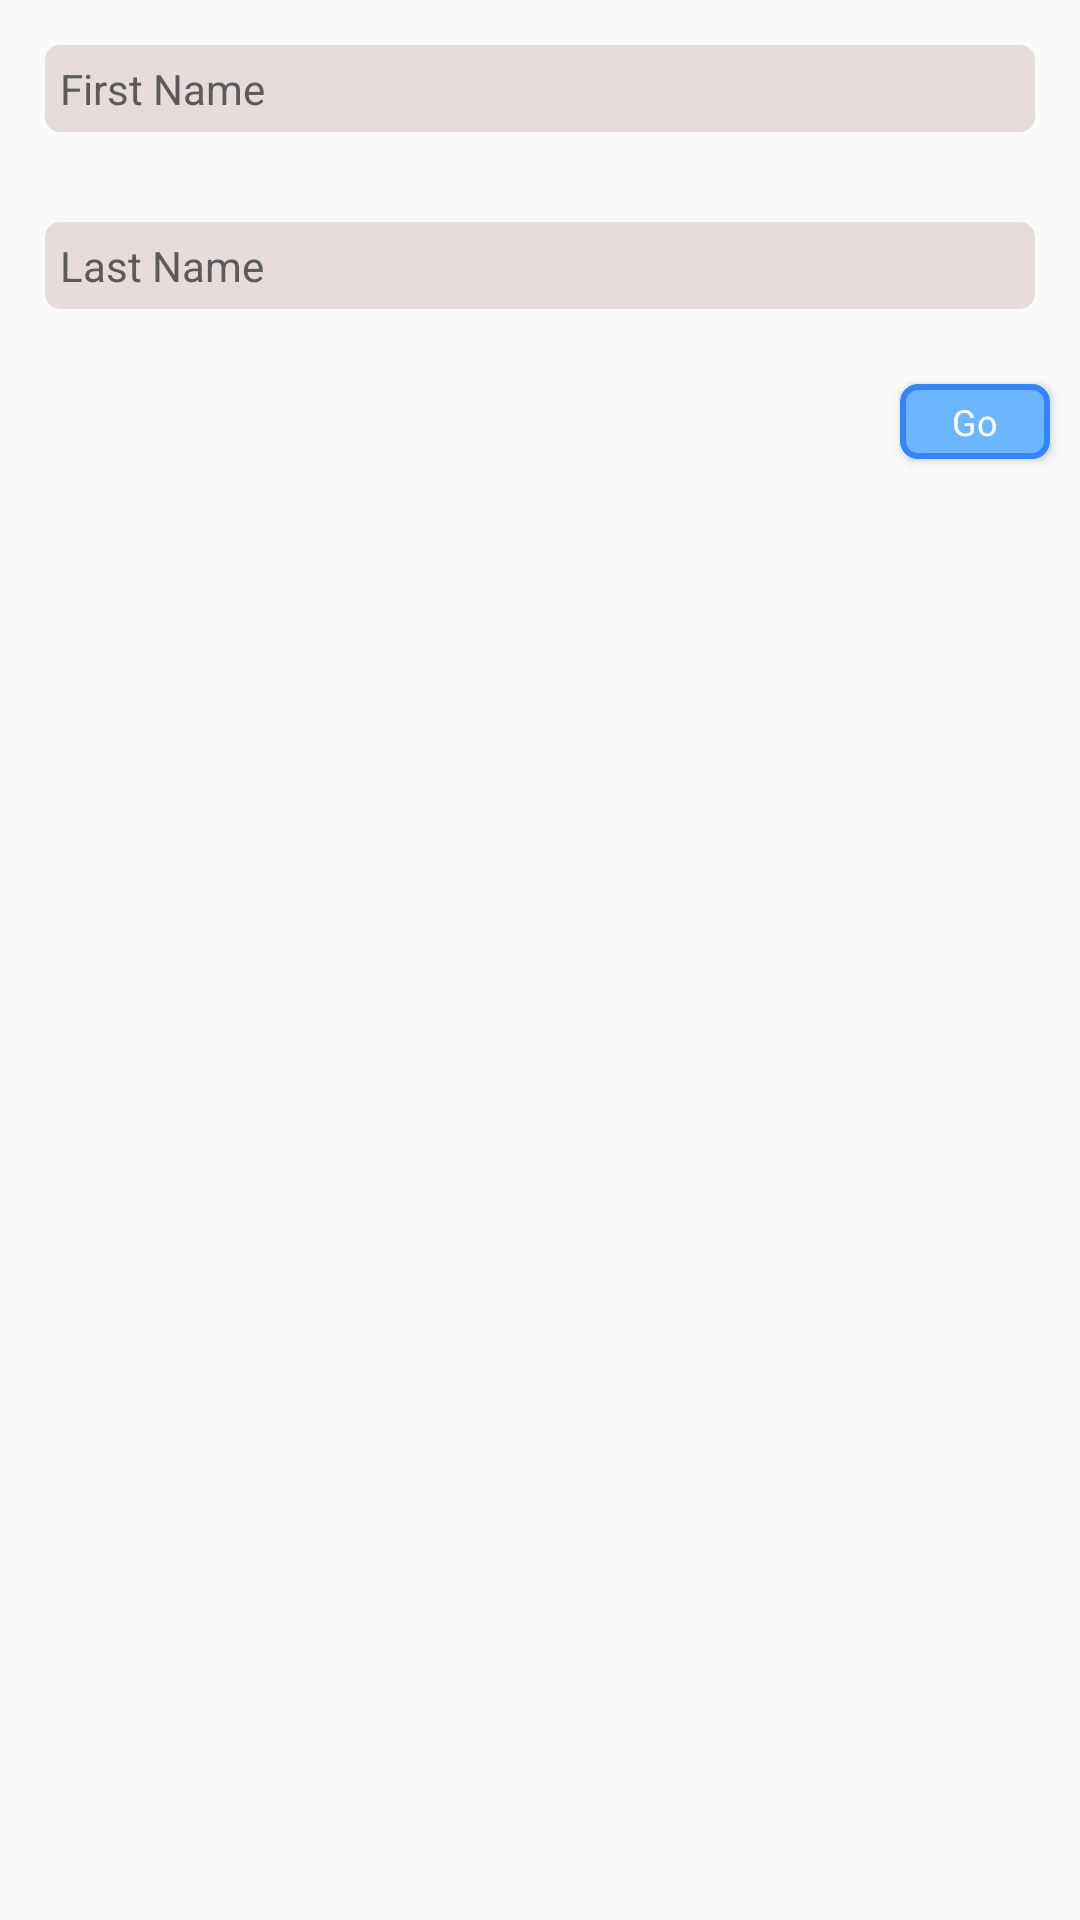

Write the Android layout XML for this screen, with the resource values it uses.
<!-- AndroidManifest.xml: application theme AppTheme -->
<!-- res/layout/dialog_name.xml -->
<?xml version="1.0" encoding="utf-8"?>
<LinearLayout xmlns:android="http://schemas.android.com/apk/res/android"
    android:layout_width="match_parent"
    android:layout_height="match_parent"
    android:orientation="vertical" >

    <EditText
        android:id="@+id/etFirstName"
        style="@style/CustomStyleTextName"
        android:layout_width="match_parent"
        android:layout_height="wrap_content"
        android:ems="10"
        android:hint="@string/first_name"
        android:inputType="text"
        android:layout_margin="15dp"/>

    <EditText
        android:id="@+id/etLastName"
        style="@style/CustomStyleTextName"
        android:layout_width="match_parent"
        android:layout_height="wrap_content"
        android:ems="10"
        android:hint="@string/last_name"
        android:inputType="text"
        android:layout_margin="15dp"/>

    <Button
        android:id="@+id/btnGo"
        style="@style/CustomStyleButtonCurveBlue"
        android:layout_width="50dp"
        android:layout_height="25dp"
        android:text="@string/go"
        android:layout_gravity="right"
        android:layout_margin="10dp"/>

</LinearLayout>
<!-- resources referenced by this layout -->
<resources>
  <string name="first_name">First Name</string>
  <string name="go">Go</string>
  <string name="last_name">Last Name</string>
  <style name="CustomStyleButtonCurveBlue" parent="@android:style/Widget.Button">
          <item name="android:textSize">12sp</item>
          <item name="android:background">@drawable/border_rectangle_curve_blue</item>
          <item name="android:textColor">@color/white</item>
      </style>
  <style name="CustomStyleTextName" parent="@android:style/TextAppearance">
          <item name="android:textSize">14sp</item>
          <item name="android:background">@drawable/border_rectangle_curve_name</item>
          <item name="android:padding">5dip</item>
          <item name="android:textColor">@color/grey</item>
          <item name="android:width">200dp</item>
          <item name="android:textColorHint">@color/grey</item>
      </style>
  <style name="AppTheme" parent="Theme.AppCompat.Light.DarkActionBar">
          
      </style>
  <!-- drawable border_rectangle_curve_blue (drawable) -->
  <?xml version="1.0" encoding="utf-8"?>
  <selector xmlns:android="http://schemas.android.com/apk/res/android">
  
      <item android:state_pressed="true"><shape>
          <gradient android:angle="270" android:endColor="@color/blue" android:startColor="@color/blue" />
          <stroke android:width="2dp" android:color="@color/blue"/>
          <corners android:radius="5dp" />
      </shape></item>
      <item><shape>
          <gradient android:angle="270" android:endColor="@color/light_blue" android:startColor="@color/light_blue" />
          <stroke android:width="2dp" android:color="@color/blue"/>
          <corners android:radius="5dp" />
      </shape></item>
  
  </selector>
  <color name="white">#ffffff</color>
  <!-- drawable border_rectangle_curve_name (drawable) -->
  <?xml version="1.0" encoding="utf-8"?>
  <selector xmlns:android="http://schemas.android.com/apk/res/android">
  
      <item><shape>
          <gradient android:angle="270" android:endColor="@color/light_brown" android:startColor="@color/light_brown" />
  
          <corners android:radius="5dp" />
      </shape></item>
  
  </selector>
  <color name="grey">#5B5B5B</color>
  <color name="blue">#3385FF</color>
  <color name="light_blue">#6CB5FF</color>
  <color name="light_brown">#E6DCDC</color>
</resources>
